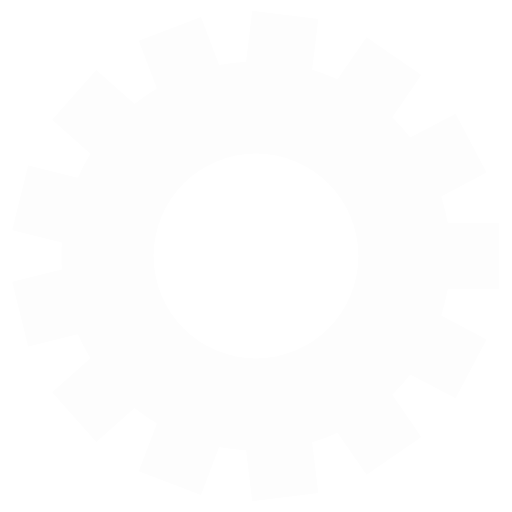
t = 0.00 s
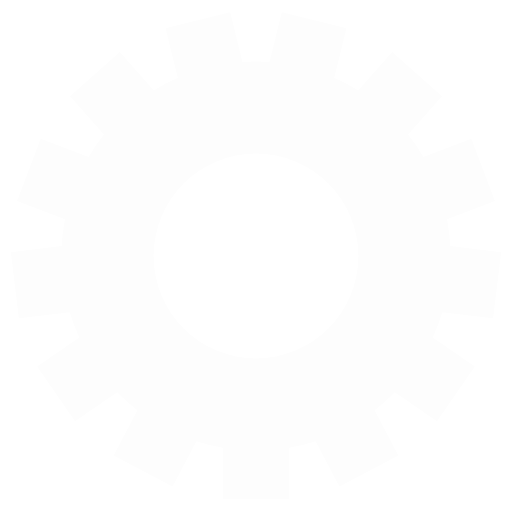
t = 0.75 s
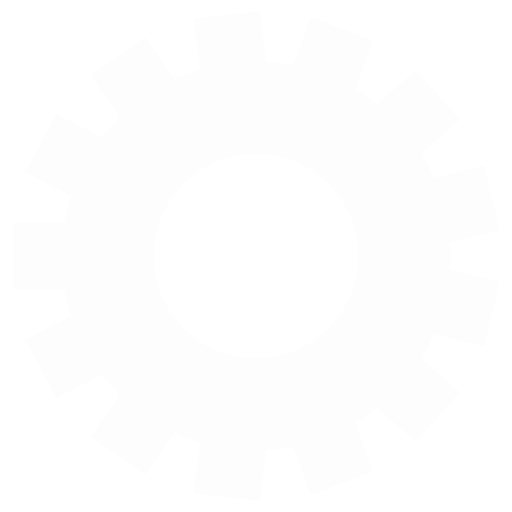
t = 1.50 s
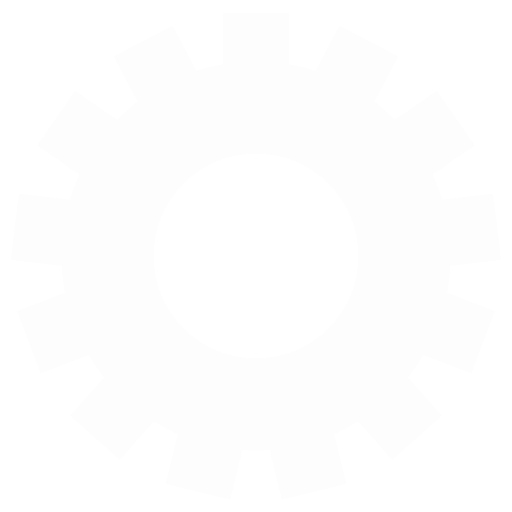
t = 2.25 s

The animated SVG that drew these frames (rendered in a browser with its animation timeline set to each time). Animation: 1 SMIL element (animateTransform=1); one cycle of 3.00 s, repeats indefinitely.

<svg class="lds-gear" width="200px"  height="200px"  xmlns="http://www.w3.org/2000/svg" xmlns:xlink="http://www.w3.org/1999/xlink" viewBox="0 0 100 100" preserveAspectRatio="xMidYMid" style="background: none;"><g transform="translate(50 50)">
<g transform="rotate(173.95)">
<animateTransform attributeName="transform" type="rotate" values="0;360" keyTimes="0;1" dur="3s" repeatCount="indefinite"></animateTransform><path d="M37.43995192304605 -6.5 L47.43995192304605 -6.5 L47.43995192304605 6.5 L37.43995192304605 6.5 A38 38 0 0 1 36.17213164871211 11.643749052098288 L36.17213164871211 11.643749052098288 L45.026691905244206 16.290980772535974 L38.98529066867522 27.801909106027704 L30.130730412143116 23.15467738559002 A38 38 0 0 1 26.61771193510058 27.12005551874856 L26.61771193510058 27.12005551874856 L32.29835940241214 35.34989417768512 L21.5995691457946 42.734735885190155 L15.918921678483041 34.50489722625359 A38 38 0 0 1 10.965495195360225 36.38348409815272 L10.965495195360225 36.38348409815272 L12.170861997913457 46.31057283913326 L-0.7343533653612406 47.877549682452454 L-1.9397201679144729 37.95046094147192 A38 38 0 0 1 -7.19878434509451 37.31189493918558 L-7.19878434509451 37.31189493918558 L-10.744833215519867 46.662057366039726 L-22.900044370430265 42.05219383448676 L-19.35399550000491 32.70203140763261 A38 38 0 0 1 -23.713909146844077 29.692600306730036 L-23.713909146844077 29.692600306730036 L-31.199016628555086 36.32382688913799 L-39.81961118568543 26.593187162913683 L-32.33450370397442 19.96196058050573 A38 38 0 0 1 -34.796463146637215 15.271088778627341 L-34.796463146637215 15.271088778627341 L-44.505881320897736 17.664245421502923 L-47.61698495663599 5.042001794964251 L-37.90756678237547 2.6488451520886693 A38 38 0 0 1 -37.907566782375476 -2.6488451520886436 L-37.907566782375476 -2.6488451520886436 L-47.616984956635996 -5.042001794964218 L-44.50588132089775 -17.664245421502894 L-34.79646314663723 -15.271088778627318 A38 38 0 0 1 -32.334503703974434 -19.961960580505707 L-32.334503703974434 -19.961960580505707 L-39.819611185685446 -26.593187162913658 L-31.1990166285551 -36.32382688913798 L-23.713909146844088 -29.692600306730032 A38 38 0 0 1 -19.353995500004917 -32.7020314076326 L-19.353995500004917 -32.7020314076326 L-22.900044370430276 -42.05219383448675 L-10.744833215519888 -46.66205736603972 L-7.198784345094528 -37.31189493918557 A38 38 0 0 1 -1.9397201679145073 -37.95046094147192 L-1.9397201679145073 -37.95046094147192 L-0.7343533653612839 -47.877549682452454 L12.170861997913416 -46.31057283913327 L10.965495195360193 -36.38348409815273 A38 38 0 0 1 15.918921678483033 -34.5048972262536 L15.918921678483033 -34.5048972262536 L21.59956914579459 -42.73473588519016 L32.298359402412125 -35.34989417768514 L26.617711935100566 -27.120055518748572 A38 38 0 0 1 30.1307304121431 -23.15467738559004 L30.1307304121431 -23.15467738559004 L38.9852906686752 -27.801909106027733 L45.0266919052442 -16.29098077253601 L36.1721316487121 -11.643749052098318 A38 38 0 0 1 37.43995192304605 -6.500000000000007 M0 -20A20 20 0 1 0 0 20 A20 20 0 1 0 0 -20" fill="#fdfdfd"></path></g></g></svg>